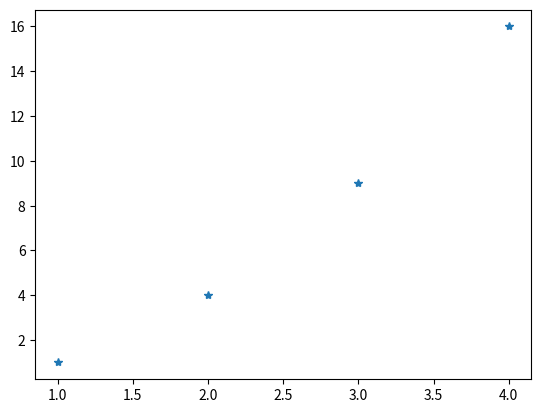

Here is the Python script that generated this plot:
import matplotlib.pyplot as plt

X = [1, 2, 3, 4]
Y = [1, 4, 9, 16]

plt.plot(X, Y, "*")

plt.show()